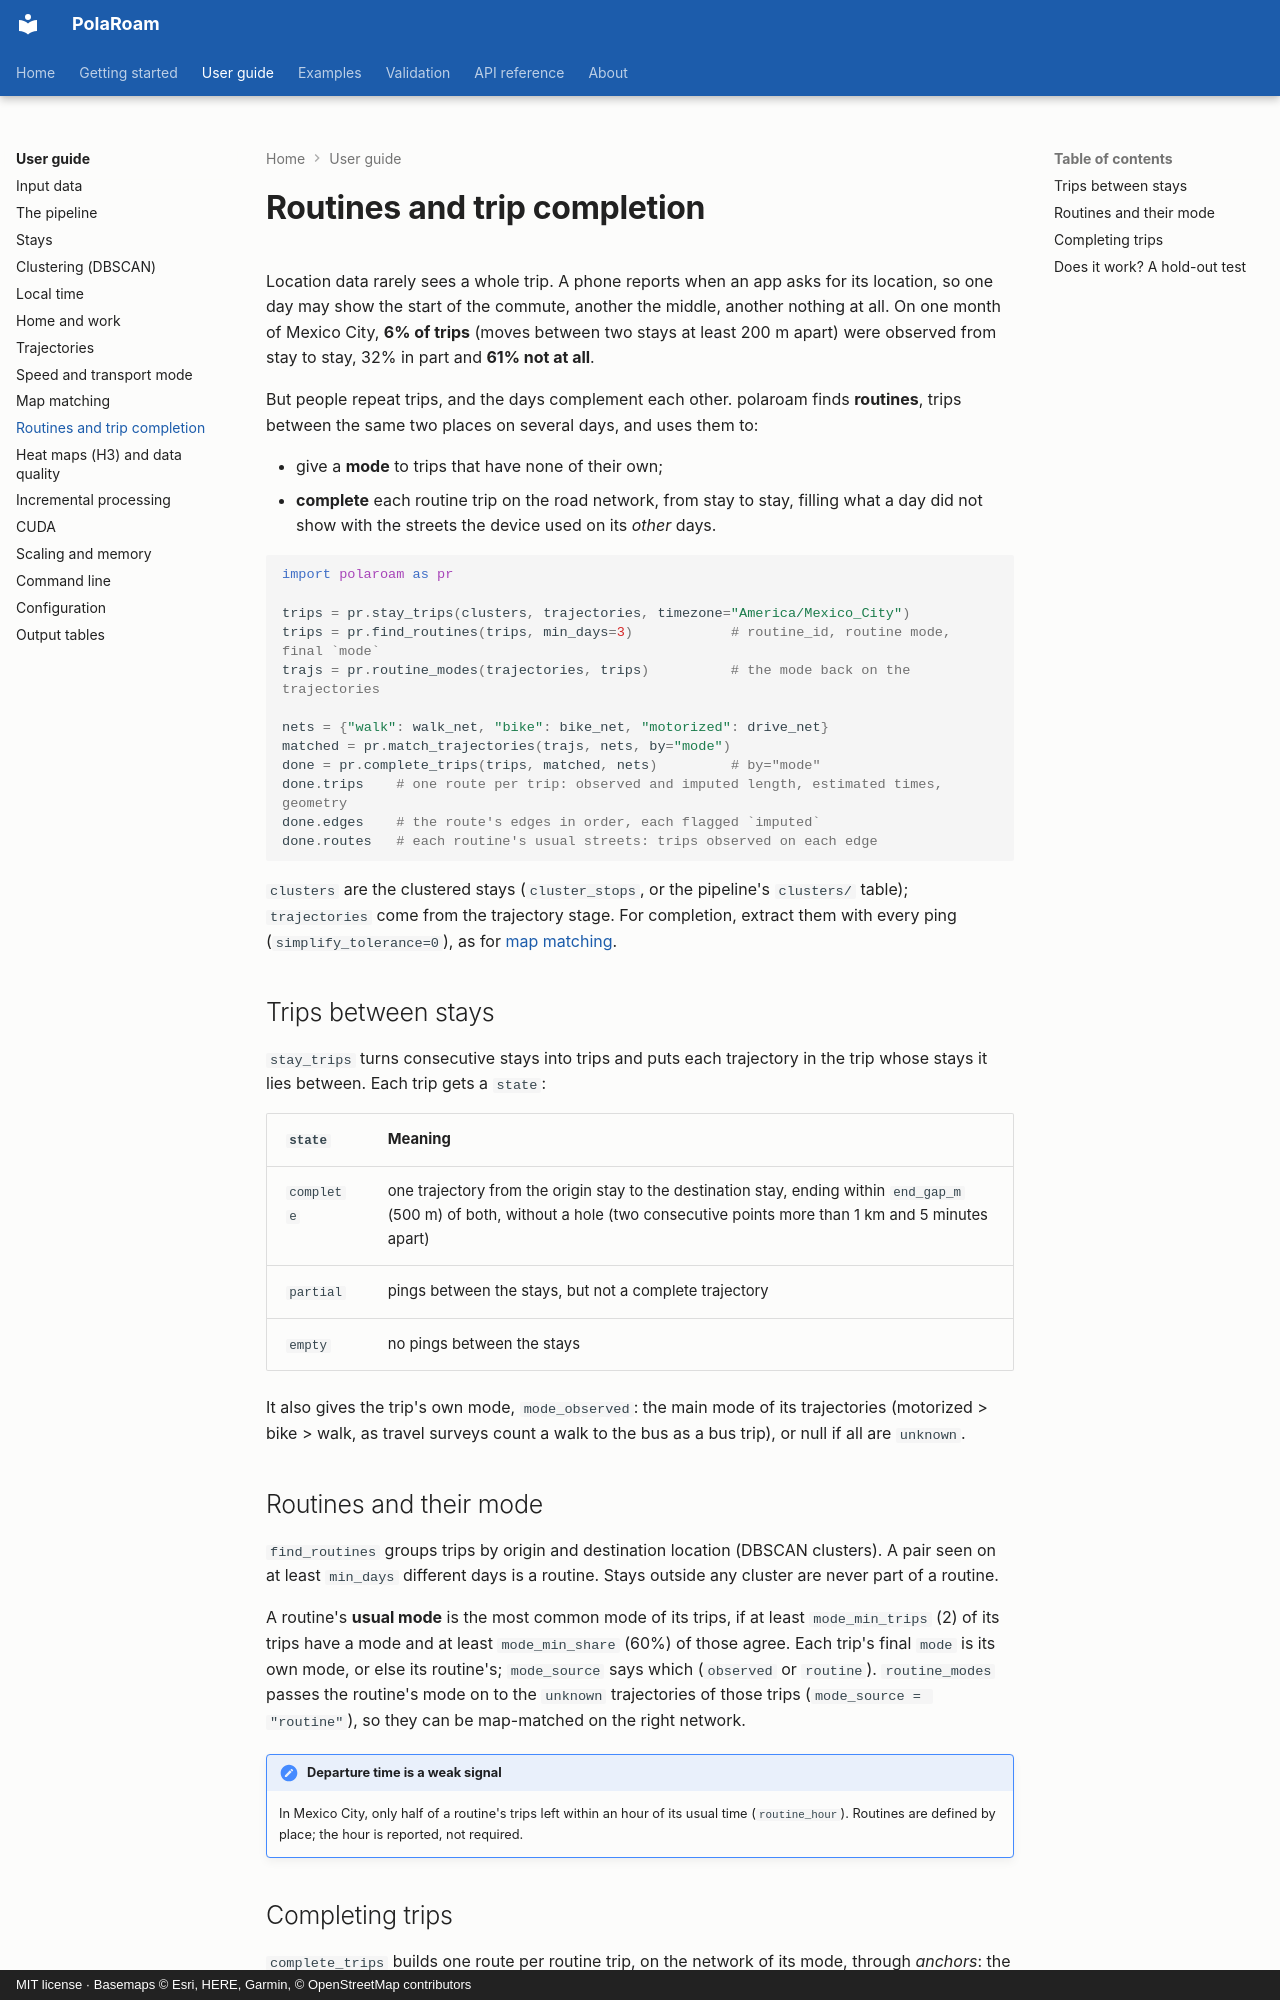

repository: ollin18/polaroam · page: guide/routines/index.html · generator: mkdocs · copyright: MIT license · Basemaps © Esri, HERE, Garmin, © OpenStreetMap contributors

# Routines and trip completion

Location data rarely sees a whole trip. A phone reports when an app asks for its location, so
one day may show the start of the commute, another the middle, another nothing at all. On one
month of Mexico City, **6% of trips** (moves between two stays at least 200 m apart) were
observed from stay to stay, 32% in part and **61% not at all**.

But people repeat trips, and the days complement each other. polaroam finds **routines**, trips
between the same two places on several days, and uses them to:

- give a **mode** to trips that have none of their own;
- **complete** each routine trip on the road network, from stay to stay, filling what a day
  did not show with the streets the device used on its *other* days.

```python
import polaroam as pr

trips = pr.stay_trips(clusters, trajectories, timezone="America/Mexico_City")
trips = pr.find_routines(trips, min_days=3)            # routine_id, routine mode, final `mode`
trajs = pr.routine_modes(trajectories, trips)          # the mode back on the trajectories

nets = {"walk": walk_net, "bike": bike_net, "motorized": drive_net}
matched = pr.match_trajectories(trajs, nets, by="mode")
done = pr.complete_trips(trips, matched, nets)         # by="mode"
done.trips    # one route per trip: observed and imputed length, estimated times, geometry
done.edges    # the route's edges in order, each flagged `imputed`
done.routes   # each routine's usual streets: trips observed on each edge
```

`clusters` are the clustered stays (`cluster_stops`, or the pipeline's `clusters/` table);
`trajectories` come from the trajectory stage. For completion, extract them with every ping
(`simplify_tolerance=0`), as for [map matching](map-matching.md).

## Trips between stays

`stay_trips` turns consecutive stays into trips and puts each trajectory in the trip whose
stays it lies between. Each trip gets a `state`:

| `state` | Meaning |
|---|---|
| `complete` | one trajectory from the origin stay to the destination stay, ending within `end_gap_m` (500 m) of both, without a hole (two consecutive points more than 1 km and 5 minutes apart) |
| `partial` | pings between the stays, but not a complete trajectory |
| `empty` | no pings between the stays |

It also gives the trip's own mode, `mode_observed`: the main mode of its trajectories
(motorized > bike > walk, as travel surveys count a walk to the bus as a bus trip), or null if
all are `unknown`.
